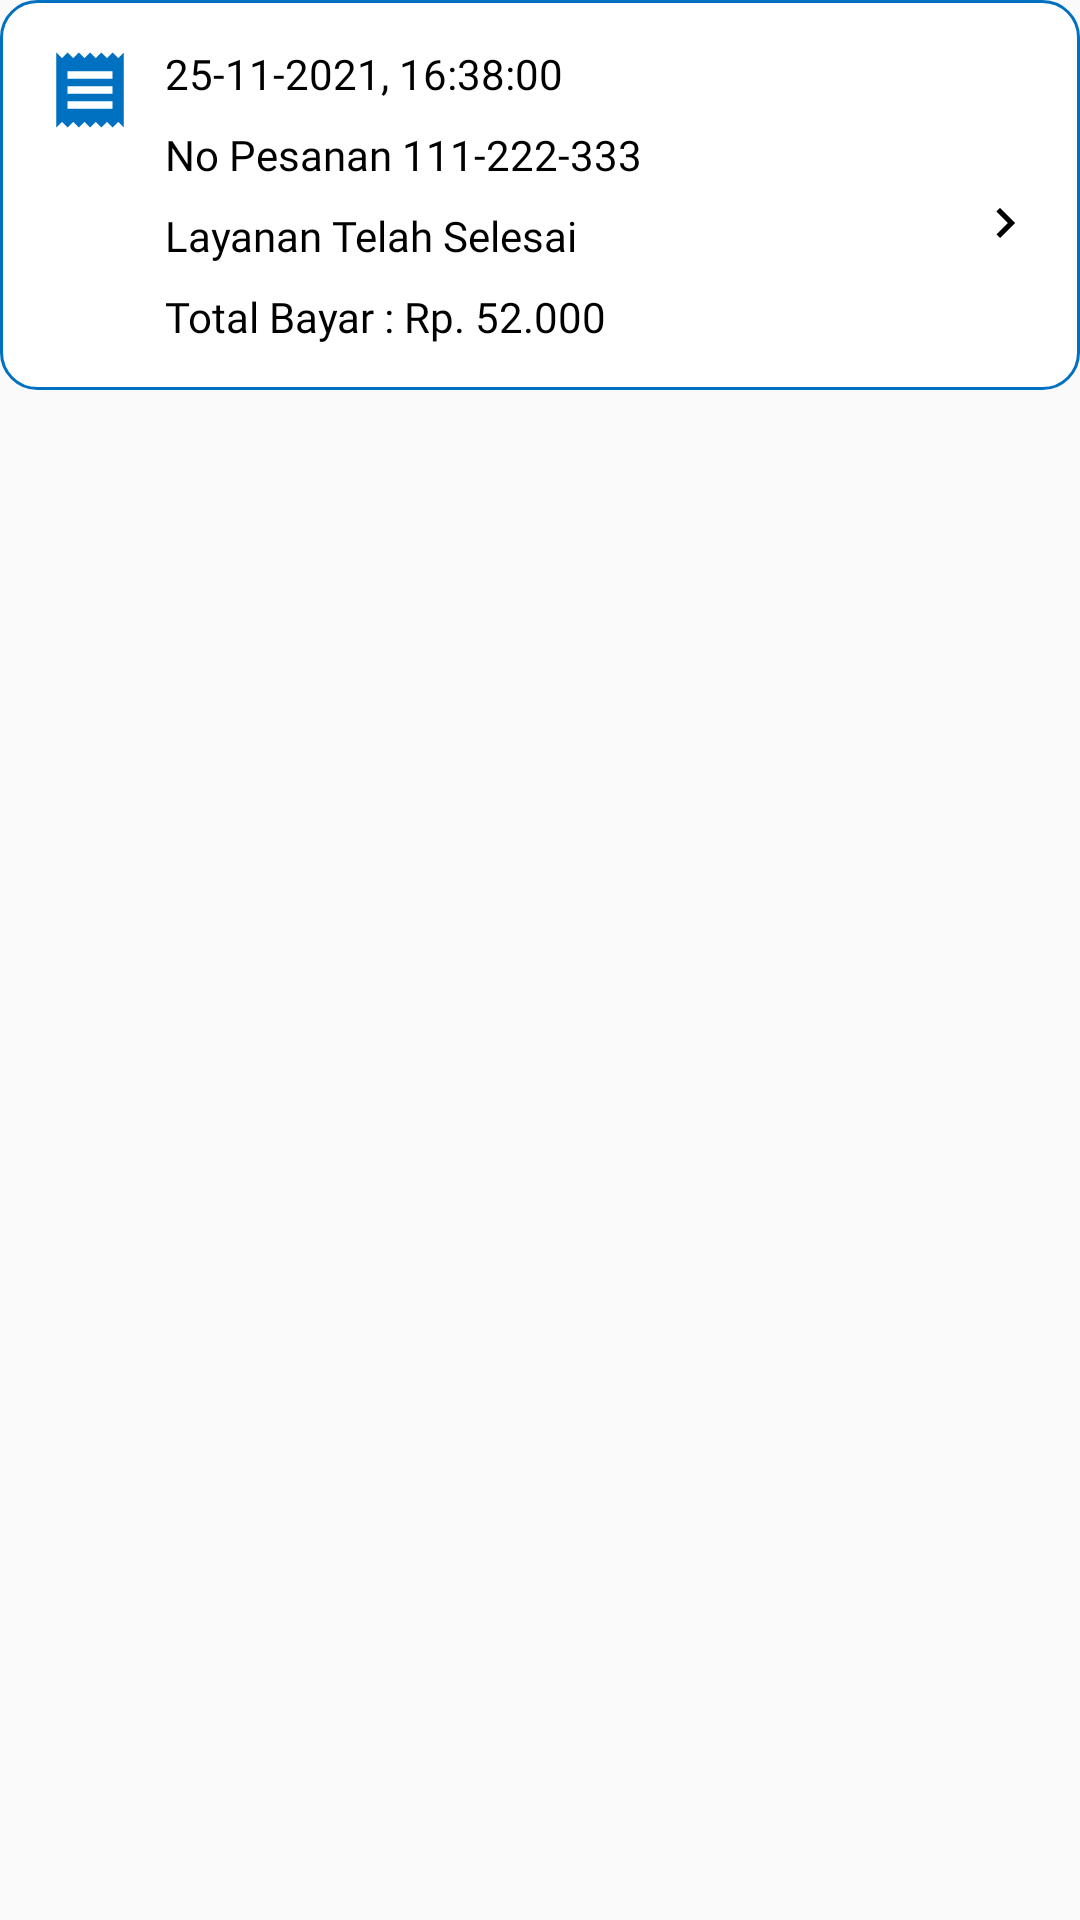

Android layout source for this screen:
<!-- AndroidManifest.xml: application theme AppTheme -->
<!-- res/layout/show_list_order.xml -->
<?xml version="1.0" encoding="utf-8"?>
<LinearLayout xmlns:android="http://schemas.android.com/apk/res/android"
    xmlns:app="http://schemas.android.com/apk/res-auto"
    android:layout_width="match_parent"
    android:layout_height="match_parent">

    <LinearLayout
        android:layout_width="match_parent"
        android:layout_height="wrap_content"
        android:background="@drawable/ic_textbox_3"
        android:padding="15dp">

        <ImageView
            android:id="@+id/foto_layanan"
            android:layout_width="30dp"
            android:layout_height="30dp"
            android:scaleType="centerCrop"
            android:src="@drawable/ic_order" />

        <LinearLayout
            android:layout_width="match_parent"
            android:layout_height="wrap_content"
            android:layout_marginLeft="10dp"
            android:orientation="vertical">

            <TextView
                android:layout_width="match_parent"
                android:layout_height="wrap_content"
                android:layout_weight="1"
                android:fontFamily="@font/roboto"
                android:text="25-11-2021, 16:38:00"
                android:textColor="@color/colorBlack"
                android:textSize="14sp" />

            <TextView
                android:layout_width="wrap_content"
                android:layout_height="wrap_content"
                android:layout_marginTop="8dp"
                android:fontFamily="@font/roboto"
                android:text="No Pesanan 111-222-333"
                android:textColor="@color/colorBlack"
                android:textSize="14sp" />

            <LinearLayout
                android:layout_width="match_parent"
                android:layout_height="wrap_content">

                <TextView
                    android:layout_width="wrap_content"
                    android:layout_height="wrap_content"
                    android:layout_marginTop="8dp"
                    android:layout_weight="1"
                    android:fontFamily="@font/roboto"
                    android:text="Layanan Telah Selesai"
                    android:textColor="@color/colorBlack"
                    android:textSize="14sp" />

                <ImageView
                    android:layout_width="20dp"
                    android:layout_height="20dp"
                    android:layout_gravity="center"
                    android:src="@drawable/ic_arrow_right" />
            </LinearLayout>

            <TextView
                android:layout_width="wrap_content"
                android:layout_height="wrap_content"
                android:layout_marginTop="8dp"
                android:fontFamily="@font/roboto"
                android:text="Total Bayar : Rp. 52.000"
                android:textColor="@color/colorBlack"
                android:textSize="14sp" />

        </LinearLayout>

    </LinearLayout>

</LinearLayout>
<!-- resources referenced by this layout -->
<resources>
  <color name="colorBlack">#000000</color>
  <!-- drawable ic_arrow_right (drawable) -->
  <vector android:autoMirrored="true" android:height="24dp"
      android:tint="@color/colorBlack" android:viewportHeight="24"
      android:viewportWidth="24" android:width="24dp" xmlns:android="http://schemas.android.com/apk/res/android">
      <path android:fillColor="@android:color/black" android:pathData="M8.59,16.59L13.17,12 8.59,7.41 10,6l6,6 -6,6 -1.41,-1.41z"/>
  </vector>
  <!-- drawable ic_order (drawable) -->
  <vector xmlns:android="http://schemas.android.com/apk/res/android"
      android:width="24dp"
      android:height="24dp"
      android:viewportWidth="24"
      android:viewportHeight="24"
      android:tint="@color/colorPrimary">
    <path
        android:fillColor="@android:color/white"
        android:pathData="M18,17L6,17v-2h12v2zM18,13L6,13v-2h12v2zM18,9L6,9L6,7h12v2zM3,22l1.5,-1.5L6,22l1.5,-1.5L9,22l1.5,-1.5L12,22l1.5,-1.5L15,22l1.5,-1.5L18,22l1.5,-1.5L21,22L21,2l-1.5,1.5L18,2l-1.5,1.5L15,2l-1.5,1.5L12,2l-1.5,1.5L9,2 7.5,3.5 6,2 4.5,3.5 3,2v20z"/>
  </vector>
  <!-- drawable ic_textbox_3 (drawable) -->
  <?xml version="1.0" encoding="utf-8"?>
  <shape xmlns:android="http://schemas.android.com/apk/res/android"
      android:layout_height="match_parent"
      android:layout_width="match_parent">
      <corners android:radius="12dp"/>
      <solid android:color="@color/colorWhite"/>
      <stroke
          android:color="@color/colorPrimary"
          android:width="1dp"
          />
  
  </shape>
  <style name="AppTheme" parent="Theme.AppCompat.Light.NoActionBar">
          
          <item name="colorPrimary">@color/colorPrimary</item>
          <item name="colorPrimaryDark">@color/colorPrimary</item>
          <item name="colorAccent">@color/colorPrimary</item>
      </style>
  <color name="colorPrimary">#0071C1</color>
  <color name="colorWhite">#ffffff</color>
</resources>
